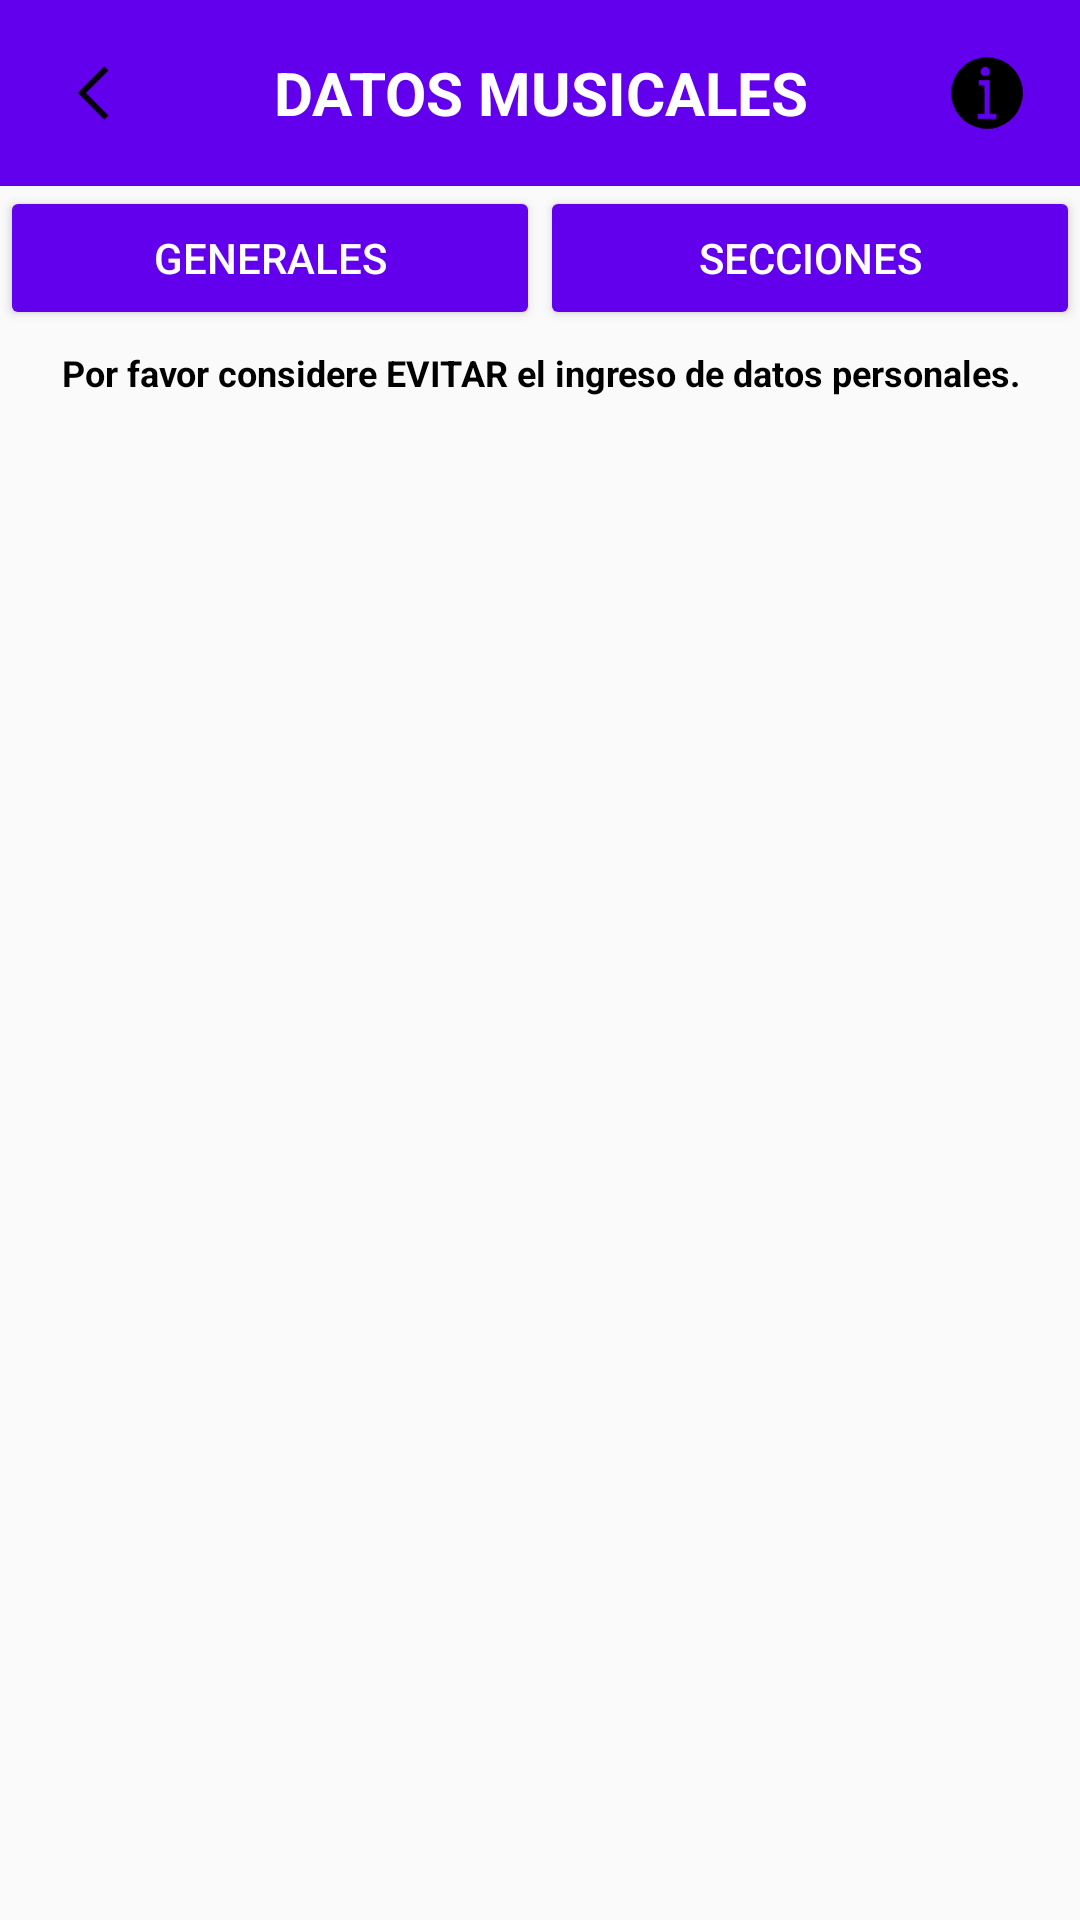

Reconstruct the res/layout file that produces this screen, plus the resources it refers to.
<!-- AndroidManifest.xml: application theme Theme.IntentoAppDatosMusica -->
<!-- res/layout/activity_datos_musicales.xml -->
<?xml version="1.0" encoding="utf-8"?>
<RelativeLayout xmlns:android="http://schemas.android.com/apk/res/android"
    xmlns:app="http://schemas.android.com/apk/res-auto"
    xmlns:tools="http://schemas.android.com/tools"
    android:layout_width="match_parent"
    android:layout_height="match_parent"
    android:background="?android:attr/colorBackground"
    tools:context=".DatosMusicalesActivity">

    
    <LinearLayout
        android:id="@+id/topBar"
        android:layout_width="match_parent"
        android:layout_height="wrap_content"
        android:gravity="center_vertical"
        android:orientation="horizontal"
        android:padding="16dp"
        android:background="?attr/colorPrimary">

        
        <ImageView
            android:id="@+id/btnBack"
            android:layout_width="30dp"
            android:layout_height="30dp"
            android:layout_gravity="start"
            android:clickable="true"
            android:focusable="true"
            android:contentDescription="Volver"
            android:src="@drawable/iconoretroceder" />

        
        <TextView
            android:id="@+id/title"
            android:layout_width="0dp"
            android:layout_height="wrap_content"
            android:layout_weight="1"
            android:gravity="center"
            android:text="DATOS MUSICALES"
            android:textColor="@color/white"
            android:textSize="20sp"
            android:textStyle="bold" />

        
        <ImageView
            android:id="@+id/btnInfo"
            android:layout_width="30dp"
            android:layout_height="30dp"
            android:layout_gravity="end"
            android:contentDescription="Información"
            android:src="@drawable/iconoinformacion" />
    </LinearLayout>

    
    <LinearLayout
        android:id="@+id/menuPestanas"
        android:layout_width="match_parent"
        android:layout_height="54dp"
        android:layout_below="@id/topBar"
        android:background="?android:attr/colorBackground"
        android:orientation="horizontal">

        <Button
            android:id="@+id/tabGenerales"
            android:layout_width="0dp"
            android:layout_height="wrap_content"
            android:layout_weight="1"
            android:backgroundTint="?attr/colorPrimary"
            android:text="Generales"
            android:textColor="@color/white" />

        <Button
            android:id="@+id/tabSecciones"
            android:layout_width="0dp"
            android:layout_height="wrap_content"
            android:layout_weight="1"
            android:backgroundTint="?attr/colorPrimary"
            android:text="Secciones"
            android:textColor="@color/white" />

    </LinearLayout>

    <TextView
        android:id="@+id/textoDebajoBotones"
        android:layout_width="wrap_content"
        android:layout_height="wrap_content"
        android:layout_below="@id/menuPestanas"
        android:layout_centerHorizontal="true"
        android:text="Por favor considere EVITAR el ingreso de datos personales."
        android:textColor="?android:attr/textColorPrimary"
        android:textSize="12sp"
        android:textStyle="bold"
        android:gravity="center"/>

    
    <androidx.viewpager2.widget.ViewPager2
        android:id="@+id/viewPager"
        android:layout_width="match_parent"
        android:layout_height="match_parent"
        android:layout_below="@id/textoDebajoBotones"
        android:layout_alignParentStart="true"
        android:layout_alignParentEnd="true"
        android:layout_alignParentBottom="true"
        android:layout_marginTop="8dp" />

</RelativeLayout>
<!-- resources referenced by this layout -->
<resources>
  <color name="white">#FFFFFFFF</color>
  <!-- drawable iconoinformacion: vector/xml drawable (drawable, 13871 chars, omitted) -->
  <!-- drawable iconoretroceder (drawable) -->
  <vector xmlns:android="http://schemas.android.com/apk/res/android" xmlns:aapt="http://schemas.android.com/aapt"
      android:viewportWidth="257"
      android:viewportHeight="257"
      android:width="257dp"
      android:height="257dp">
      <path
          android:pathData="M160.5 53L172 64.5L108 128.5L172 192.5L160.5 204L85 128.5L160.5 53Z"
          android:fillColor="?attr/iconTint"
          android:fillAlpha="0.9372549"
          android:strokeColor="?attr/iconTint"
          android:strokeAlpha="0.9372549"
          android:strokeWidth="1" />
  </vector>
  <style name="Theme.IntentoAppDatosMusica" parent="Theme.MaterialComponents.DayNight.DarkActionBar">
          
          <item name="colorPrimary">@color/purple_500</item>
          <item name="colorPrimaryVariant">@color/purple_700</item>
          <item name="colorOnPrimary">@color/white</item>
          
          <item name="colorSecondary">@color/teal_200</item>
          <item name="colorSecondaryVariant">@color/teal_700</item>
          <item name="colorOnSecondary">@color/black</item>
          
          <item name="android:statusBarColor">?attr/colorPrimaryVariant</item>
          
  
          
          <item name="android:windowBackground">@color/background_light</item>
          <item name="android:colorBackground">@color/background_light</item>
          <item name="android:textColorPrimary">@color/text_color_light</item>
          <item name="colorSurface">@color/surface_color</item>
  
          
          <item name="windowActionBar">false</item>
          
          <item name="windowNoTitle">true</item>
  
          
          <item name="radioButtonStyle">@style/RadioButtonTheme</item>
  
          
          <item name="checkboxStyle">@style/CheckBoxStyle</item>
  
          
          <item name="colorControlNormal">@color/black</item>
          <item name="colorControlActivated">@color/purple_500</item>
  
          <item name="iconTint">@color/icon_color</item>
          
          <item name="seekBarTrackColor">#E0E0E0</item> 
          <item name="seekBarProgressColor">#9E9E9E</item> 
      </style>
  <color name="purple_500">#FF6200EE</color>
  <color name="purple_700">#FF3700B3</color>
  <color name="teal_200">#FF03DAC5</color>
  <color name="teal_700">#FF018786</color>
  <color name="black">#FF000000</color>
  <color name="background_light">#FAFAFA</color>
  <color name="text_color_light">#FF000000</color>
  <color name="surface_color">#FFFFFFFF</color>
  <style name="RadioButtonTheme" parent="Widget.MaterialComponents.CompoundButton.RadioButton">
          <item name="android:textColor">?android:attr/textColorPrimary</item>
          <item name="buttonTint">@color/radio_button_tint</item>
      </style>
  <style name="CheckBoxStyle" parent="Widget.MaterialComponents.CompoundButton.CheckBox">
          <item name="android:textColor">?android:attr/textColorPrimary</item>
          <item name="buttonTint">@color/check_box_tint_dark</item>
      </style>
  <color name="icon_color">#FF000000</color>
  <color name="radio_button_tint">#FF6200EE</color>
  <color name="check_box_tint_dark">#FFFFFFFF</color>
</resources>
